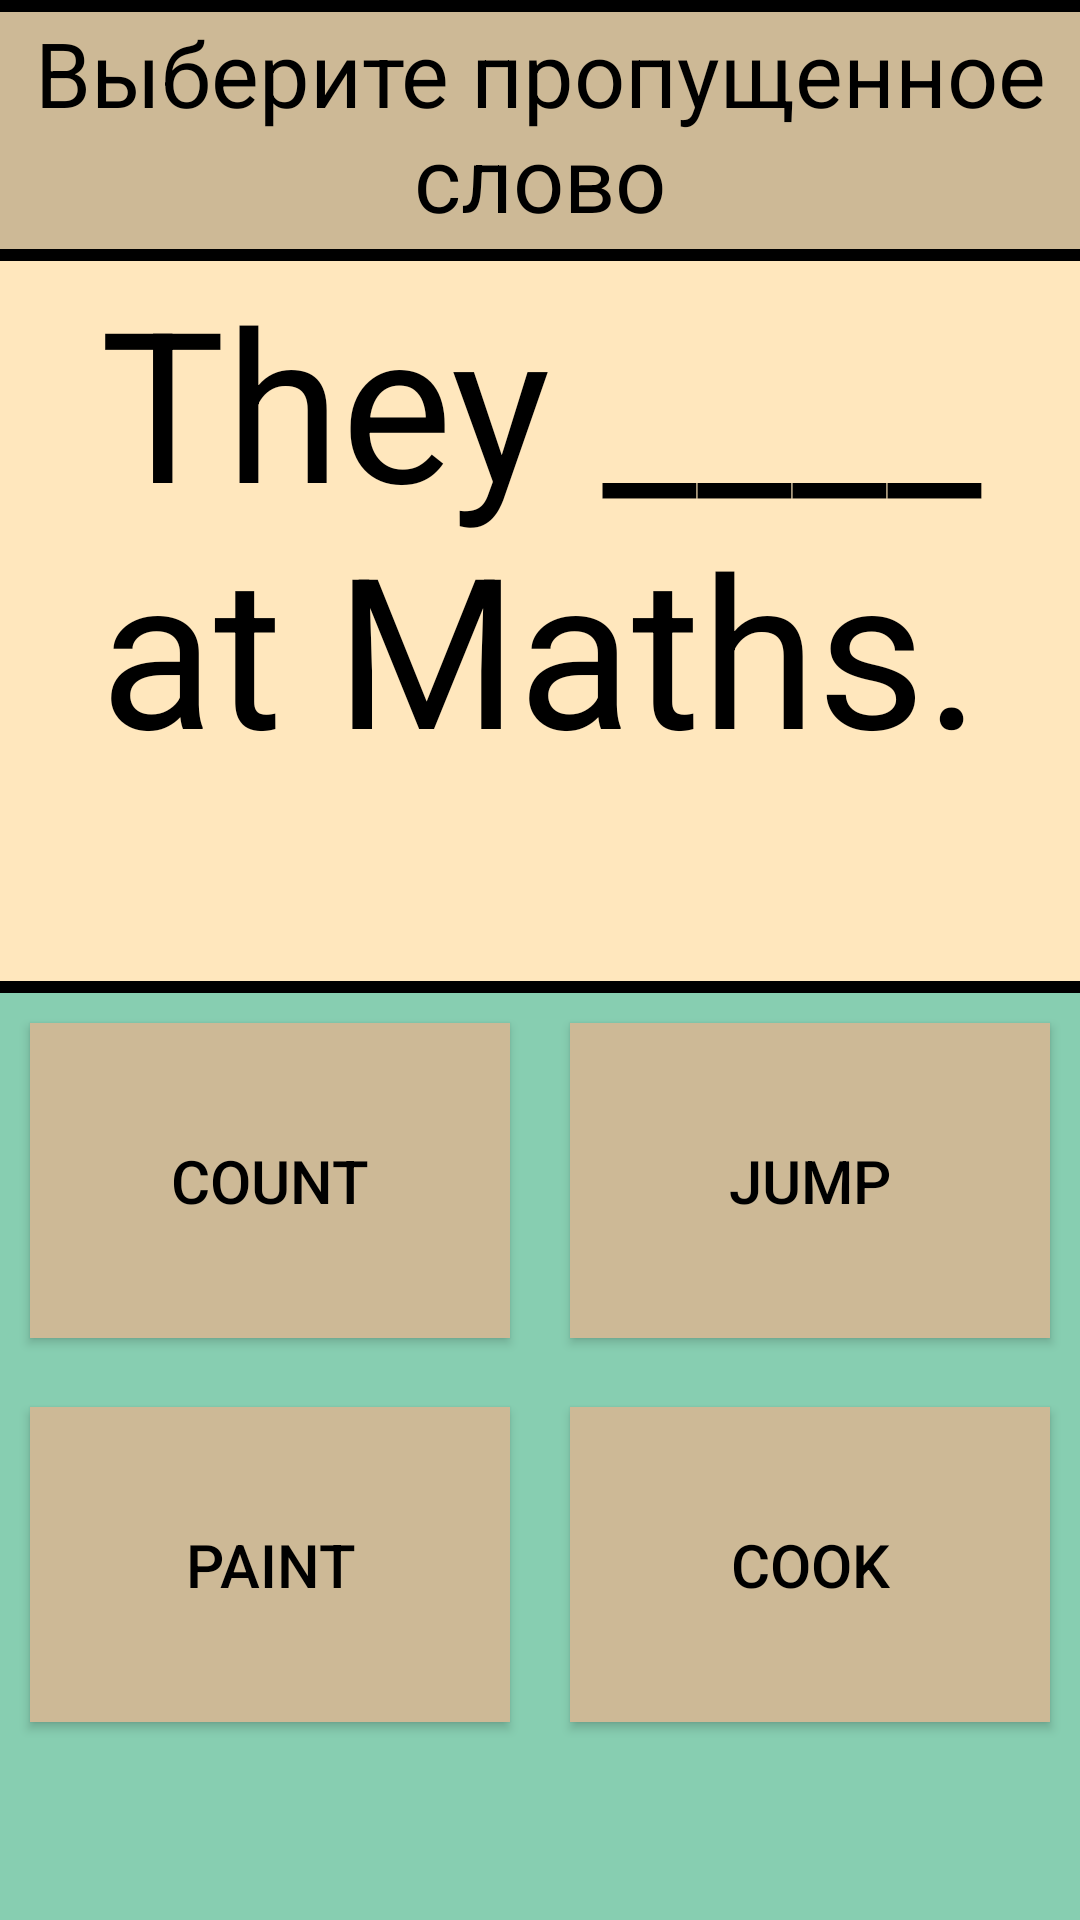

Reconstruct the res/layout file that produces this screen, plus the resources it refers to.
<!-- AndroidManifest.xml: application theme AppTheme -->
<!-- res/layout/activity_test4v3.xml -->
<LinearLayout xmlns:android="http://schemas.android.com/apk/res/android"
    xmlns:app="http://schemas.android.com/apk/res-auto"
    android:layout_width="match_parent"
    android:layout_height="match_parent"
    xmlns:tools="http://schemas.android.com/tools"
    android:background="#87CEB1"
    android:orientation="vertical"
    tools:context=".test4v3">

    <ImageView
        android:id="@+id/l7"
        android:layout_width="match_parent"
        android:layout_height="4dp"
        android:background="#000000"
        app:srcCompat="@drawable/png_line_2" />

    <TextView
        android:id="@+id/header4v2"
        android:layout_width="match_parent"
        android:layout_height="79dp"
        android:background="#CDB996"
        android:text="Выберите пропущенное слово"
        android:fontFamily="sans-serif"
        android:gravity="center_horizontal"
        android:textAlignment="center"
        android:textColor="#000000"
        android:textSize="30sp"/>

    <ImageView
        android:id="@+id/l8"
        android:layout_width="match_parent"
        android:layout_height="4dp"
        android:background="#000000"
        app:srcCompat="@drawable/png_line_2" />

    <TextView
        android:id="@+id/question4v3"
        android:layout_width="match_parent"
        android:layout_height="240dp"
        android:background="#FFE7BD"
        android:fontFamily="sans-serif"
        android:gravity="center_horizontal"
        android:text="They ____ at Maths."
        android:textAlignment="center"
        android:textColor="#000000"
        android:textSize="70sp" />

    <ImageView
        android:id="@+id/l9"
        android:layout_width="match_parent"
        android:layout_height="4dp"
        android:background="#000000"
        app:srcCompat="@drawable/png_line_2" />

    <LinearLayout
        android:layout_width="match_parent"
        android:layout_height="128dp"
        android:orientation="horizontal">

        <Button
            android:id="@+id/b1t4v3"
            android:layout_width="wrap_content"
            android:layout_height="105dp"
            android:layout_margin="10dp"
            android:layout_weight="1"
            android:background="#CDB996"
            android:text="count"
            android:textColor="#000000"
            android:textSize="20sp"/>

        <Button
            android:id="@+id/b2t4v3"
            android:layout_width="wrap_content"
            android:layout_height="105dp"
            android:layout_margin="10dp"
            android:layout_weight="1"
            android:background="#CDB996"
            android:text="jump"
            android:textColor="#000000"
            android:textSize="20sp"/>

    </LinearLayout>

    <LinearLayout
        android:layout_width="match_parent"
        android:layout_height="match_parent"
        android:layout_weight="1"
        android:orientation="horizontal">

        <Button
            android:id="@+id/b3t4v3"
            android:layout_width="wrap_content"
            android:layout_height="105dp"
            android:layout_weight="1"
            android:text="paint"
            android:layout_margin="10dp"
            android:background="#CDB996"
            android:textColor="#000000"
            android:textSize="20sp"/>

        <Button
            android:id="@+id/b4t4v3"
            android:layout_width="wrap_content"
            android:layout_height="105dp"
            android:layout_weight="1"
            android:text="cook"
            android:layout_margin="10dp"
            android:background="#CDB996"
            android:textColor="#000000"
            android:textSize="20sp"/>
    </LinearLayout>
</LinearLayout>
<!-- resources referenced by this layout -->
<resources>

</resources>
